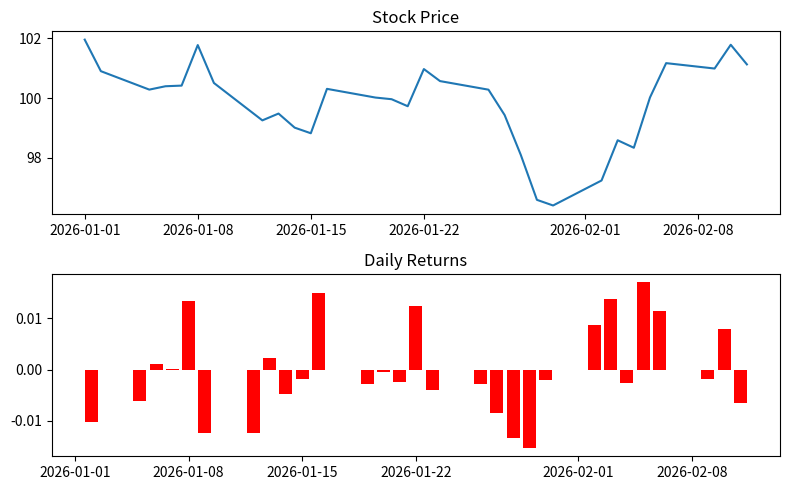

Generate this figure with matplotlib:
import pandas as pd
import numpy as np
import matplotlib.pyplot as plt

dates = pd.date_range(start="2026-01-01", periods=30, freq="B")
prices = 100 + np.cumsum(np.random.randn(30))

df = pd.DataFrame({"date": dates, "price": prices})
df.set_index("date", inplace=True)

df["daily_return"] = df["price"].pct_change()
print(df.head(10))

fig, (price_plot, dr_plot) = plt.subplots(2, 1, figsize=(8, 5))
price_plot.plot(df["price"], label="Price")
price_plot.set_title("Stock Price")
dr_plot.bar(df.index, df["daily_return"], label="Daily Return", color="red")
dr_plot.set_title("Daily Returns")
plt.tight_layout()
plt.show()
